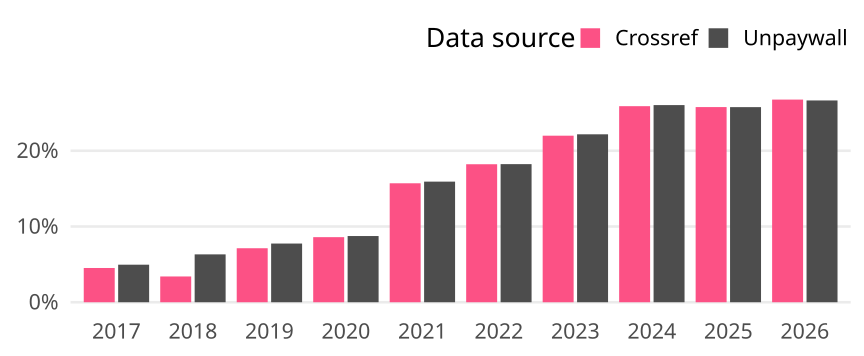

Data behind this chart, as committed beside it:
cr_year, cat, article_total, name, oa_articles, oa_share
2017, Global, 12645, Crossref, 572, 0.04524
2017, Global, 12645, Unpaywall, 627, 0.04958
2018, Global, 12373, Crossref, 421, 0.03403
2018, Global, 12373, Unpaywall, 782, 0.0632
2019, Global, 13575, Crossref, 968, 0.07131
2019, Global, 13575, Unpaywall, 1052, 0.0775
2020, Global, 13637, Crossref, 1172, 0.08594
2020, Global, 13637, Unpaywall, 1192, 0.08741
2021, Global, 14285, Crossref, 2244, 0.1571
2021, Global, 14285, Unpaywall, 2275, 0.1593
2022, Global, 13138, Crossref, 2394, 0.1822
2022, Global, 13138, Unpaywall, 2396, 0.1824
2023, Global, 12618, Crossref, 2775, 0.2199
2023, Global, 12618, Unpaywall, 2798, 0.2217
2024, Global, 13399, Crossref, 3469, 0.2589
2024, Global, 13399, Unpaywall, 3488, 0.2603
2025, Global, 15363, Crossref, 3959, 0.2577
2025, Global, 15363, Unpaywall, 3958, 0.2576
2026, Global, 13162, Crossref, 3522, 0.2676
2026, Global, 13162, Unpaywall, 3507, 0.2664
